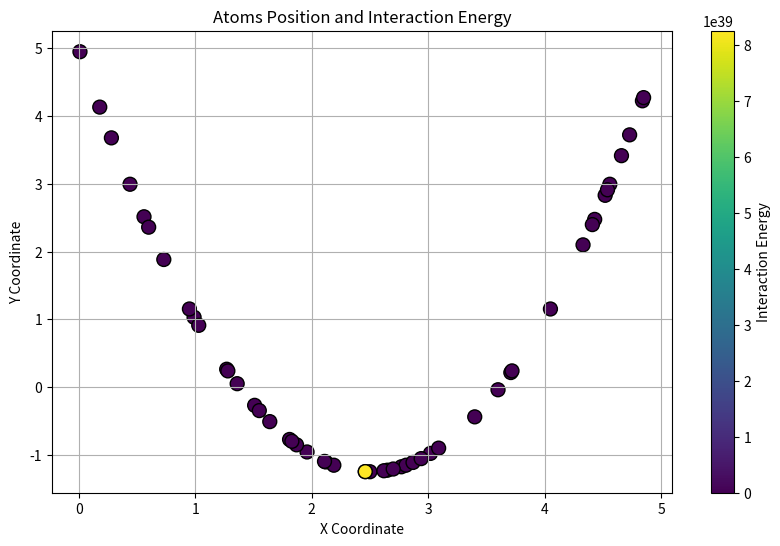

Here is the Python script that generated this plot:
import numpy as np
import matplotlib.pyplot as plt

# Given parameters
A = 7.049556277
B = 0.6022245584
p = 4
a = 1.80
sigma = 0.20951  # in nm
lambda_ = 21.0
epsilon = 50.0  # in kcal/mol
alpha = 3.4723e-12
epsilon_dist = 1e-10  # A very small distance to avoid division by zero

# Function to calculate pairwise potential between two atoms
def phi_2(r):
    r = max(r, epsilon_dist)  # Replace zero with epsilon_dist
    if r >= a:
        return 0.0
    else:
        return A * ((B / r) ** p - 1) * np.exp(sigma / (r - a))

# Function to calculate three-body potential between three atoms
def phi_3(r_ij, r_ik, cos_theta_ijk):
    return lambda_ * epsilon * (cos_theta_ijk + 1/3)**2 * np.exp(alpha / (r_ij - a)) * np.exp(alpha / (r_ik - a))

# Function to generate atoms
def generate_atoms(num_atoms):
    random_values = np.random.uniform(0, 5, num_atoms)
    x_values = np.round(random_values, 2)
    y_values = x_values ** 2 - (5 * x_values) + 5
    atoms = np.column_stack((x_values, y_values))
    return atoms

# Function to calculate individual interaction energy for each atom
def individual_interaction_energy(atoms):
    num_atoms = len(atoms)
    interaction_energy = np.zeros(num_atoms)
    
    for i in range(num_atoms):
        for j in range(num_atoms):
            if i == j:
                continue
            
            r_ij = np.linalg.norm(atoms[i] - atoms[j])
            r_ij = max(r_ij, epsilon_dist)  # Replace zero with epsilon_dist
            
            interaction_energy[i] += phi_2(r_ij)
            
            for k in range(num_atoms):
                if k == i or k == j:
                    continue
                
                r_ik = np.linalg.norm(atoms[i] - atoms[k])
                r_ik = max(r_ik, epsilon_dist)  # Replace zero with epsilon_dist
                
                # Ensure we're not dividing by zero
                cos_theta_ijk = np.dot(atoms[i] - atoms[j], atoms[i] - atoms[k]) / (r_ij * r_ik)
                
                interaction_energy[i] += phi_3(r_ij, r_ik, cos_theta_ijk)
    
    return interaction_energy



def main():
    # Generate atoms
    num_atoms = 50  # for example
    atoms = generate_atoms(num_atoms)

    # Calculate individual interaction energy for each atom
    individual_energy = individual_interaction_energy(atoms)

    print("Individual interaction energy for each atom:", individual_energy)

    # Extract x and y coordinates
    x_coords = atoms[:, 0]
    y_coords = atoms[:, 1]

    # Plotting
    plt.figure(figsize=(10, 6))
    plt.scatter(x_coords, y_coords, s=100, c=individual_energy, cmap='viridis', edgecolors='k')
    plt.colorbar(label='Interaction Energy')
    plt.xlabel('X Coordinate')
    plt.ylabel('Y Coordinate')
    plt.title('Atoms Position and Interaction Energy')
    plt.grid(True)
    plt.show()

if __name__ == "__main__":
    main()